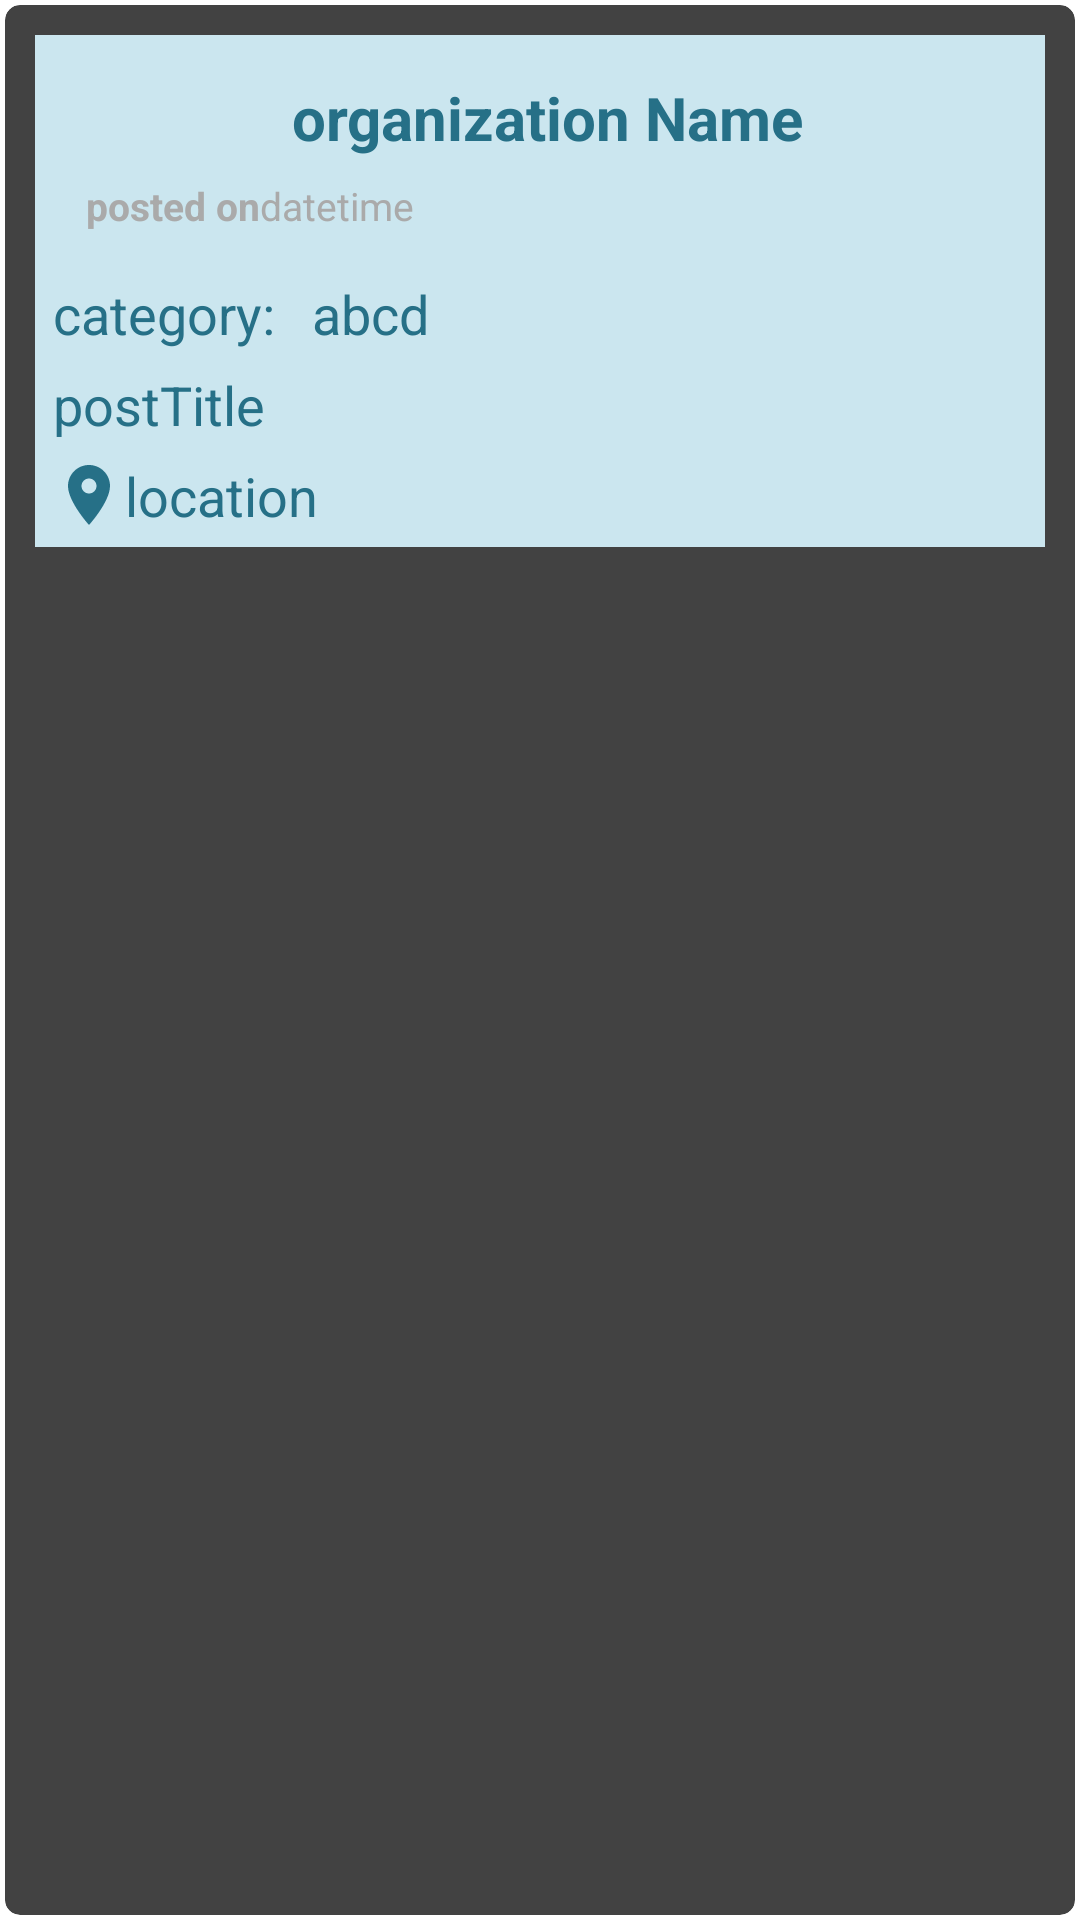

Produce the Android XML layout that renders to this screen, including the resource entries it uses.
<!-- AndroidManifest.xml: application theme Theme.Charity -->
<!-- res/layout/singlerowfood.xml -->
<?xml version="1.0" encoding="utf-8"?>
<androidx.cardview.widget.CardView
    xmlns:android="http://schemas.android.com/apk/res/android"
    xmlns:app="http://schemas.android.com/apk/res-auto"
    app:layout_behavior="@string/appbar_scrolling_view_behavior"
    android:layout_width="match_parent"
    android:layout_height="wrap_content"
    android:elevation="4dp"
    app:cardUseCompatPadding="true"
    app:cardCornerRadius="5dp"
    android:id="@+id/parent_layout"

    >
    <LinearLayout
        android:layout_width="match_parent"
        android:layout_height="wrap_content"
        android:orientation="vertical"
        android:layout_marginBottom="4dp"
        android:layout_marginLeft="10dp"
        android:layout_marginRight="10dp"
        android:background="#cbe6ef"
        android:layout_marginTop="10dp">

        <LinearLayout
            android:layout_width="match_parent"
            android:layout_height="wrap_content"
            android:layout_marginTop="1dp"
            android:padding="5dp"
            android:orientation="horizontal">

            <LinearLayout
                android:layout_width="match_parent"
                android:layout_height="wrap_content"
                android:orientation="vertical">
                <TextView
                    android:id="@+id/foodOrganizationName"
                    android:layout_width="match_parent"
                    android:layout_height="wrap_content"
                    android:layout_marginLeft="5dp"
                    android:layout_marginTop="8dp"
                    android:textAlignment="center"
                    android:textSize="20sp"
                    android:textStyle="bold"
                    android:textColor="@color/blue"

                    android:text="organization Name"/>
                <LinearLayout
                    android:layout_width="match_parent"
                    android:layout_height="wrap_content"
                    android:orientation="horizontal"
                    android:layout_marginLeft="5dp"
                    android:padding="7dp">
                    <TextView
                        android:id="@+id/text"
                        android:layout_width="wrap_content"
                        android:layout_height="wrap_content"
                        android:text="posted on"
                        android:textColor="@android:color/darker_gray"
                        android:textSize="13sp"
                        android:textStyle="bold"
                        />
                    <TextView
                        android:id="@+id/foodDate"
                        android:layout_width="wrap_content"
                        android:layout_height="wrap_content"
                        android:text="date"
                        android:textColor="@android:color/darker_gray"
                        android:textSize="13sp"
                        />
                    <TextView
                        android:id="@+id/foodTime"
                        android:layout_width="wrap_content"
                        android:layout_height="match_parent"
                        android:text="time"
                        android:textColor="@android:color/darker_gray"
                        android:textSize="13sp"
                        />


                </LinearLayout>

            </LinearLayout>


        </LinearLayout>
        <LinearLayout
            android:layout_width="match_parent"
            android:layout_height="wrap_content"
            android:orientation="horizontal"
            >

            <TextView
                android:id="@+id/categoryName"
                android:layout_width="wrap_content"
                android:layout_height="wrap_content"
                android:layout_marginLeft="3dp"
                android:layout_marginRight="3dp"
                android:padding="3dp"
                android:text="category:"
                android:textColor="@color/blue"
                android:textSize="18sp" />
            <TextView
                android:id="@+id/foodCategory"
                android:layout_width="match_parent"
                android:layout_height="wrap_content"
                android:text="abcd"
                android:layout_marginLeft="3dp"
                android:layout_marginRight="3dp"
                android:padding="3dp"
                android:textSize="18sp"
                android:textColor="@color/blue"
                />


        </LinearLayout>


        <TextView
            android:id="@+id/foodTitle"
            android:layout_width="match_parent"
            android:layout_height="wrap_content"
            android:text="postTitle"
            android:layout_marginLeft="3dp"
            android:layout_marginRight="3dp"
            android:padding="3dp"
            android:textSize="18sp"
            android:textColor="@color/blue"
            />
        <TextView
            android:id="@+id/foodLocation"
            android:layout_width="match_parent"
            android:layout_height="wrap_content"
            android:text="location"
            android:layout_marginLeft="3dp"
            android:layout_marginRight="3dp"
            android:padding="3dp"
            android:textSize="18sp"
            android:textColor="@color/blue"
            android:drawableLeft="@drawable/ic_baseline_location_on_24"
            />


            <TextView
                android:id="@+id/foodLastDate"
                android:layout_width="match_parent"
                android:layout_height="1dp"
                android:text="date"
                android:layout_marginLeft="3dp"
                android:layout_marginRight="3dp"
                android:padding="3dp"
                android:textSize="14sp"
                android:textColor="#cbe6ef"

                />


        <TextView
            android:id="@+id/foodDescription"
            android:layout_width="match_parent"
            android:layout_height="1dp"
            android:layout_marginLeft="3dp"
            android:layout_marginRight="3dp"
            android:padding="3dp"
            android:textSize="14sp"
            android:textColor="#cbe6ef"
            />





    </LinearLayout>



</androidx.cardview.widget.CardView>
<!-- resources referenced by this layout -->
<resources>
  <color name="blue">#267087</color>
  <!-- drawable ic_baseline_location_on_24 (drawable) -->
  <vector xmlns:android="http://schemas.android.com/apk/res/android"
      android:width="24dp"
      android:height="24dp"
      android:viewportWidth="24"
      android:viewportHeight="24"
      >
    <path
        android:fillColor="@color/blue"
        android:pathData="M12,2C8.13,2 5,5.13 5,9c0,5.25 7,13 7,13s7,-7.75 7,-13c0,-3.87 -3.13,-7 -7,-7zM12,11.5c-1.38,0 -2.5,-1.12 -2.5,-2.5s1.12,-2.5 2.5,-2.5 2.5,1.12 2.5,2.5 -1.12,2.5 -2.5,2.5z"/>
  </vector>
</resources>
